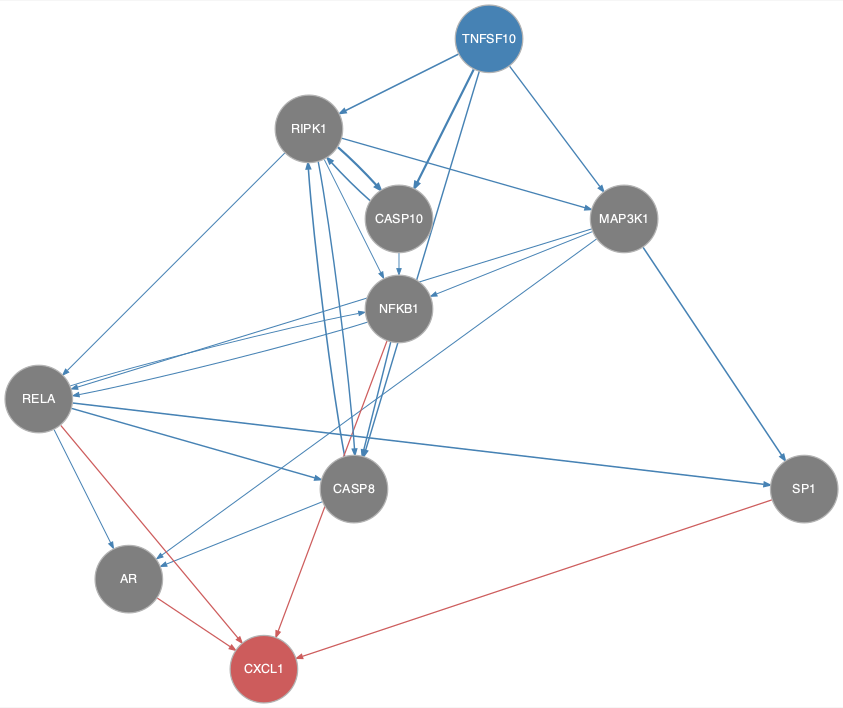

Data behind this chart, as committed beside it:
from	to
CASP10	NFKB1
CASP10	RIPK1
CASP8	AR
CASP8	RIPK1
MAP3K1	AR
MAP3K1	NFKB1
MAP3K1	RELA
MAP3K1	SP1
NFKB1	CASP8
NFKB1	RELA
RELA	AR
RELA	CASP8
RELA	NFKB1
RELA	SP1
RIPK1	CASP10
RIPK1	CASP8
RIPK1	MAP3K1
RIPK1	NFKB1
RIPK1	RELA
TNFSF10	CASP10
TNFSF10	CASP8
TNFSF10	MAP3K1
TNFSF10	RIPK1
AR	CXCL1
NFKB1	CXCL1
RELA	CXCL1
SP1	CXCL1
